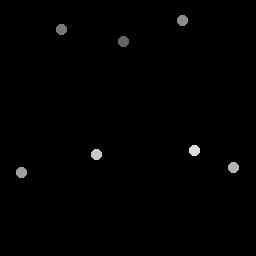

Source data for this figure (header and first rows):
124.25, 41.75
62, 30
183, 21.25
22, 173
234, 168
97, 155
195, 151
